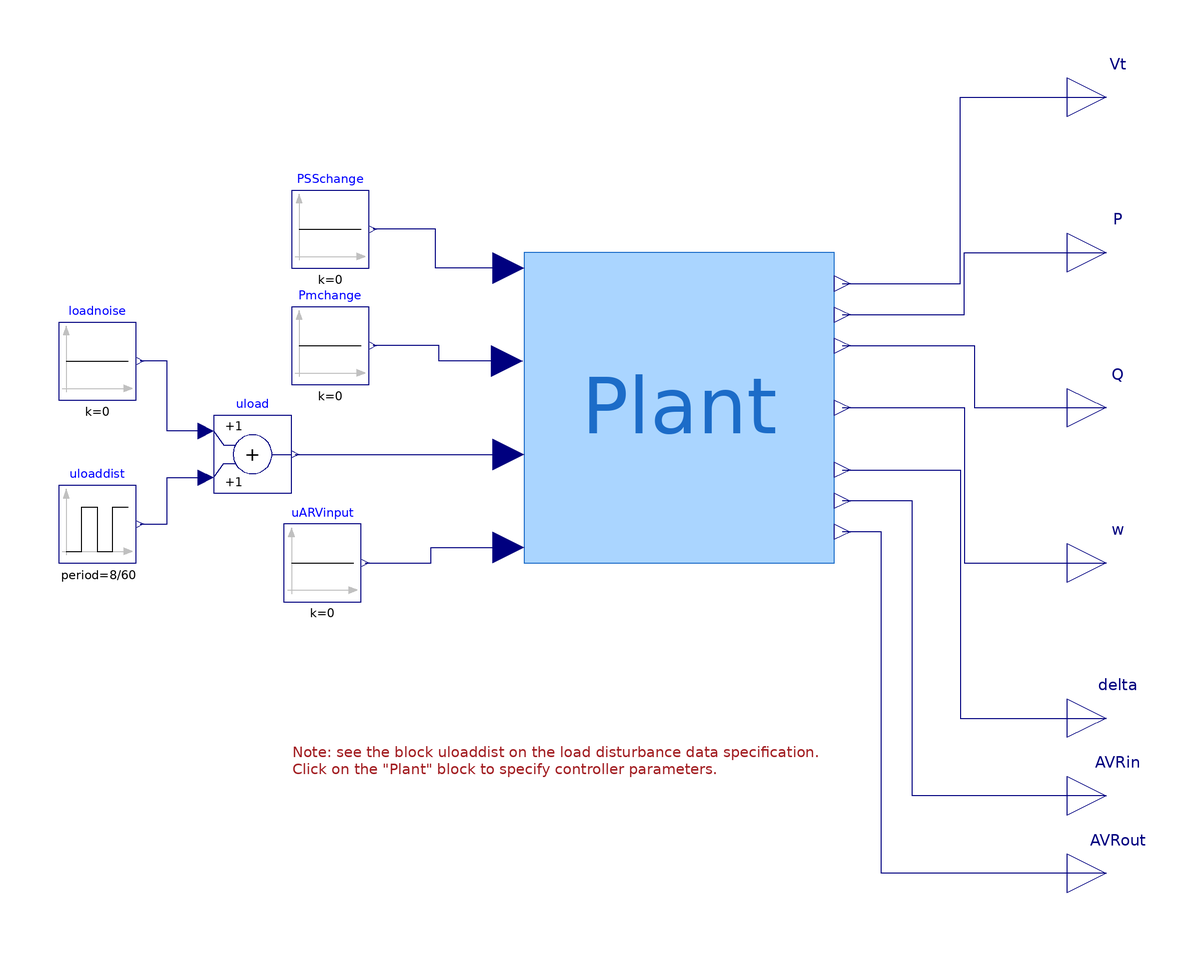

The Modelica model whose source follows is shown above as a component diagram (icons at their Placement, wires along their Line points).

model C0_8cycles "Default controller with kw=9.5 and tw=1.41."

    extends Modelica.Icons.Example;
    Modelica.Blocks.Interfaces.RealOutput Vt
      annotation (Placement(transformation(extent={{100,70},{120,90}}),
          iconTransformation(extent={{100,70},{120,90}})));
  public
    Modelica.Blocks.Interfaces.RealOutput Q
      annotation (Placement(transformation(extent={{100,-10},{120,10}}),
          iconTransformation(extent={{100,-10},{120,10}})));
    Modelica.Blocks.Interfaces.RealOutput P
      annotation (Placement(transformation(extent={{100,30},{120,50}}),
          iconTransformation(extent={{100,30},{120,50}})));
    Modelica.Blocks.Interfaces.RealOutput w
      annotation (Placement(transformation(extent={{100,-50},{120,-30}}),
          iconTransformation(extent={{100,-50},{120,-30}})));
    Modelica.Blocks.Interfaces.RealOutput delta
      annotation (Placement(transformation(extent={{100,-90},{120,-70}}),
          iconTransformation(extent={{100,-90},{120,-70}})));
    Modelica.Blocks.Sources.Constant PSSchange(k=0)
      annotation (Placement(transformation(extent={{-100,36},{-80,56}})));
    Modelica.Blocks.Sources.Constant Pmchange(k=0)
      annotation (Placement(transformation(extent={{-100,6},{-80,26}})));
    Example1.Base.Systems.gridIO Plant(
      t1=0.5, t2=Modelica.Constants.inf)
      annotation (Placement(transformation(extent={{-40,-40},{40,40}})));
    Modelica.Blocks.Interfaces.RealOutput AVRin annotation (Placement(
          transformation(extent={{100,-110},{120,-90}}),
          iconTransformation(extent={{100,-90},{120,-70}})));
    Modelica.Blocks.Interfaces.RealOutput AVRout annotation (Placement(
          transformation(extent={{100,-130},{120,-110}}),
          iconTransformation(extent={{100,-90},{120,-70}})));
    Modelica.Blocks.Sources.Constant loadnoise(k=0) annotation (
        Placement(transformation(extent={{-160,2},{-140,22}})));
    Modelica.Blocks.Math.Add uload annotation (Placement(transformation(
            extent={{-120,-22},{-100,-2}})));
    Modelica.Blocks.Sources.Constant uARVinput(k=0) annotation (
        Placement(transformation(extent={{-102,-50},{-82,-30}})));
    Modelica.Blocks.Sources.Pulse uloaddist(
      amplitude=1.25,
      width=100,
      period=8/60,
      nperiod=1,
      offset=0,
      startTime=1245) annotation (Placement(transformation(extent={{-160,-40},{-140,
              -20}})));
  equation
    connect(Plant.uPSS, PSSchange.y) annotation (Line(points={{-44,36},{
            -62.8572,36},{-62.8572,46},{-79,46}},      color={0,0,127}));
    connect(Plant.uPm, Pmchange.y) annotation (Line(points={{-44.4,12},{-62,12},
            {-62,16},{-79,16}},              color={0,0,127}));
    connect(Plant.Vt, Vt) annotation (Line(points={{42,32},{72.4286,32},{
            72.4286,80},{110,80}},              color={0,0,127}));
    connect(Plant.P, P) annotation (Line(points={{42,24},{73.4286,24},{73.4286,
            40},{110,40}},              color={0,0,127}));
    connect(Plant.Q, Q) annotation (Line(points={{42,16},{76,16},{76,0},{110,0}},
                         color={0,0,127}));
    connect(Plant.w, w) annotation (Line(points={{42,0},{73.4286,0},{73.4286,
            -40},{110,-40}},              color={0,0,127}));
    connect(Plant.delta, delta) annotation (Line(points={{42,-16},{72.4286,-16},
            {72.4286,-80},{110,-80}},               color={0,0,127}));
    connect(AVRin, Plant.AVRin) annotation (Line(points={{110,-100},{60,-100},{
            60,-24},{42,-24}},             color={0,0,127}));
    connect(AVRout, Plant.AVRout) annotation (Line(points={{110,-120},{52,-120},
            {52,-32},{42,-32}},                   color={0,0,127}));
    connect(uload.u1, loadnoise.y) annotation (Line(points={{-122,-6},{
            -132,-6},{-132,12},{-139,12}}, color={0,0,127}));
    connect(uload.y, Plant.uPload) annotation (Line(points={{-99,-12},{-72.5,
            -12},{-72.5,-12},{-44,-12}},          color={0,0,127}));
    connect(uARVinput.y, Plant.uvs) annotation (Line(points={{-81,-40},{-64,-40},
            {-64,-36},{-44,-36}},                color={0,0,127}));
    connect(uloaddist.y, uload.u2) annotation (Line(points={{-139,-30},{-132,-30},
            {-132,-18},{-122,-18}}, color={0,0,127}));
    annotation (Icon(coordinateSystem(preserveAspectRatio=false)), Diagram(
          coordinateSystem(preserveAspectRatio=false, extent={{-180,-140},{100,100}}),
                                 graphics={Text(
            extent={{-100,-80},{40,-102}},
            lineColor={162,29,33},
            textString="Note: see the block uloaddist on the load disturbance data specification.
Click on the \"Plant\" block to specify controller parameters.",
            horizontalAlignment=TextAlignment.Left)}),
      experiment(
        StopTime=1260,
        __Dymola_NumberOfIntervals=20000,
        Tolerance=1e-05,
        __Dymola_fixedstepsize=0.01,
        __Dymola_Algorithm="Dassl"),preferredView="diagram");
  end C0_8cycles;